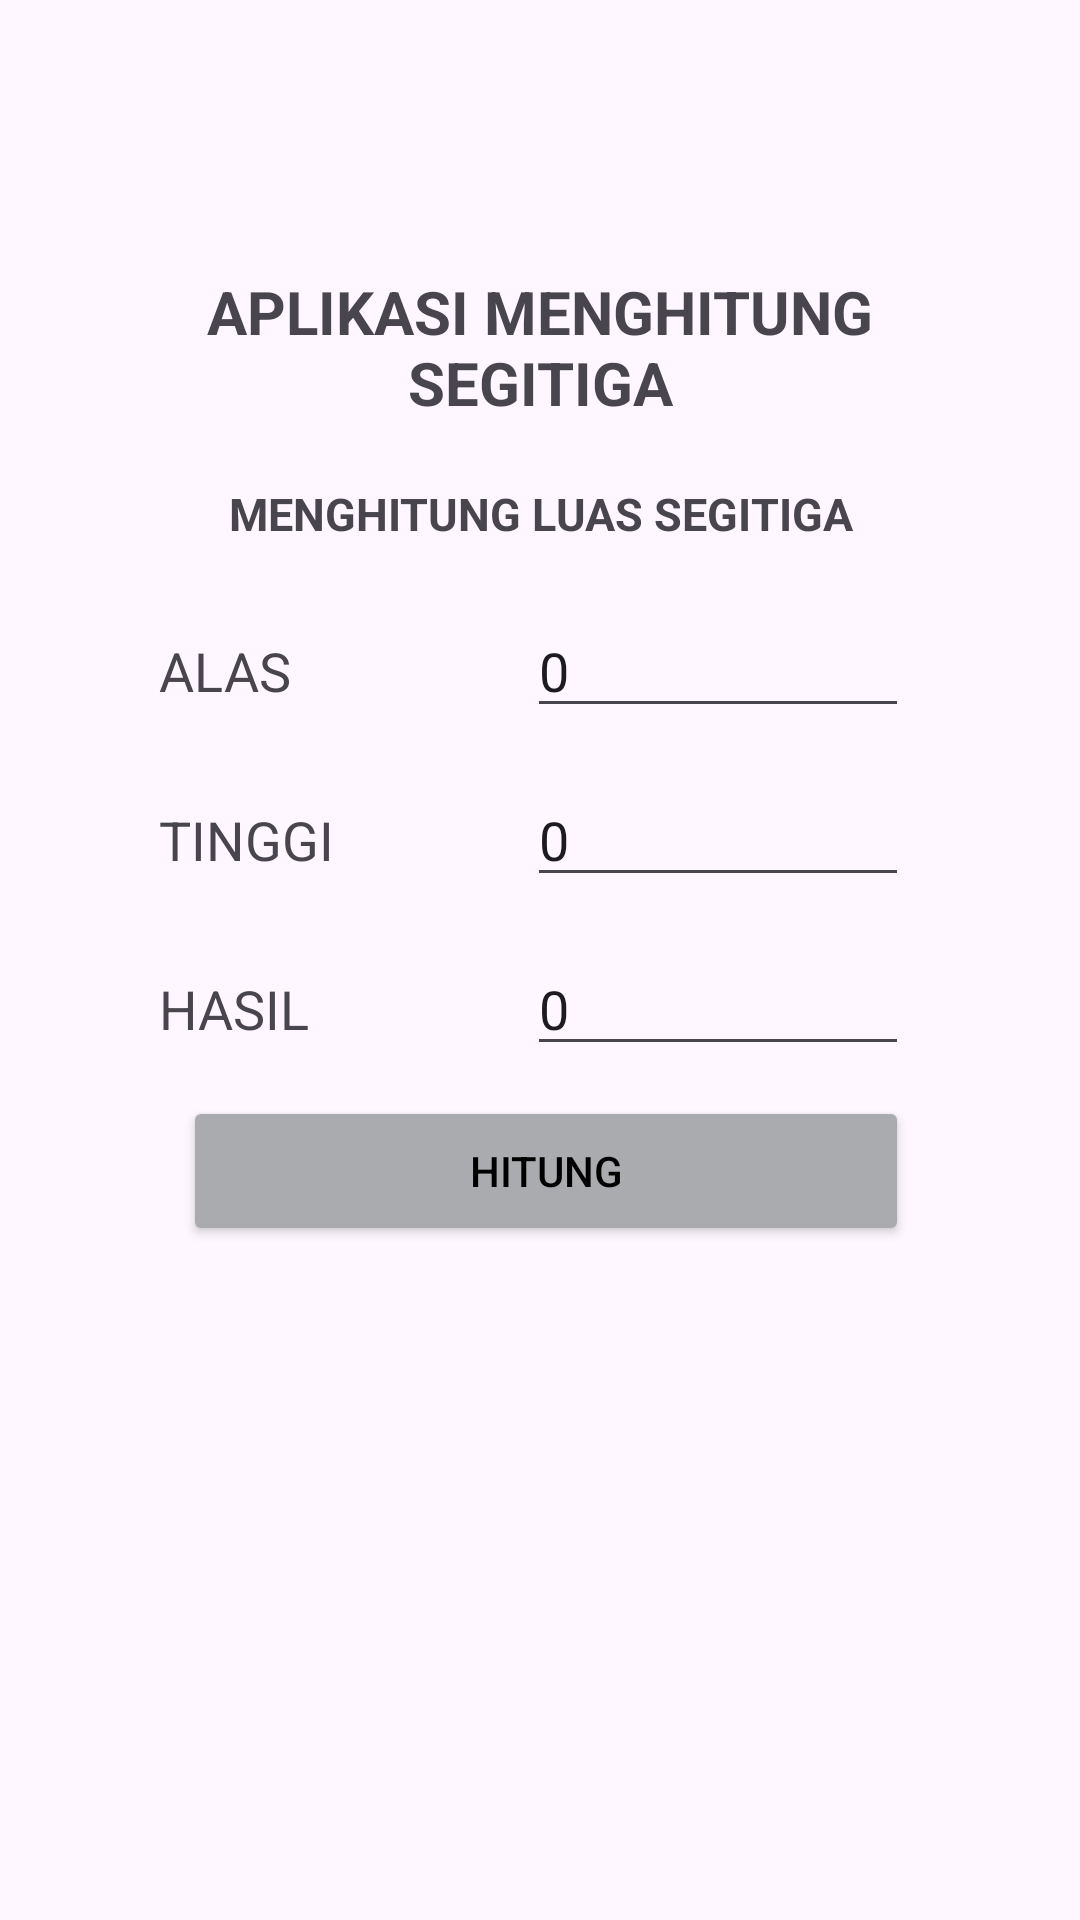

Produce the Android XML layout that renders to this screen, including the resource entries it uses.
<!-- AndroidManifest.xml: application theme Theme.Tugas_praktikum_m2_handynandafachrizal -->
<!-- res/layout/activity_luas_segitiga.xml -->
<?xml version="1.0" encoding="utf-8"?>
<androidx.constraintlayout.widget.ConstraintLayout xmlns:android="http://schemas.android.com/apk/res/android"
    xmlns:app="http://schemas.android.com/apk/res-auto"
    xmlns:tools="http://schemas.android.com/tools"
    android:id="@+id/main"
    android:layout_width="match_parent"
    android:layout_height="match_parent"
    tools:context=".luas_segitiga">

    <LinearLayout
        android:id="@+id/linearLayout"
        android:layout_width="304dp"
        android:layout_height="550dp"
        android:backgroundTint="@color/material_dynamic_neutral70"
        android:orientation="vertical"
        app:layout_constraintBottom_toBottomOf="parent"
        app:layout_constraintEnd_toEndOf="parent"
        app:layout_constraintStart_toStartOf="parent"
        app:layout_constraintTop_toTopOf="parent"
        app:layout_constraintVertical_bias="0.002">

        <TextView
            android:id="@+id/textView1"
            android:layout_width="match_parent"
            android:layout_height="wrap_content"
            android:layout_marginTop="90dp"
            android:text="APLIKASI MENGHITUNG SEGITIGA"
            android:textAlignment="center"
            android:textSize="20dp"
            android:textStyle="bold" />

        <TextView
            android:id="@+id/textView2"
            android:layout_width="match_parent"
            android:layout_height="wrap_content"
            android:layout_marginTop="20dp"
            android:text="MENGHITUNG LUAS SEGITIGA"
            android:textAlignment="center"
            android:textSize="15dp"
            android:textStyle="bold" />

        <LinearLayout
            android:id="@+id/linearLayout1"
            android:layout_width="250dp"
            android:layout_height="wrap_content"
            android:layout_marginStart="25dp"
            android:layout_marginTop="20dp"
            android:orientation="horizontal">

            <TextView
                android:id="@+id/textangka1"
                android:layout_width="120dp"
                android:layout_height="30dp"
                android:layout_weight="1"
                android:text="ALAS                         :"
                android:textSize="18sp" />

            <EditText
                android:id="@+id/editTextangka1"
                android:layout_width="130dp"
                android:layout_height="wrap_content"
                android:layout_marginStart="5dp"
                android:layout_weight="1"
                android:ems="10"
                android:inputType="number"
                android:text="0" />
        </LinearLayout>

        <LinearLayout
            android:id="@+id/linearLayout2"
            android:layout_width="250dp"
            android:layout_height="wrap_content"
            android:layout_marginStart="25dp"
            android:layout_marginTop="15dp"
            android:orientation="horizontal">

            <TextView
                android:id="@+id/textangka2"
                android:layout_width="120dp"
                android:layout_height="30dp"
                android:layout_weight="1"
                android:text="TINGGI                      :"
                android:textSize="18sp" />

            <EditText
                android:id="@+id/editTextangka2"
                android:layout_width="130dp"
                android:layout_height="wrap_content"
                android:layout_marginStart="5dp"
                android:layout_weight="1"
                android:ems="10"
                android:inputType="number"
                android:text="0" />
        </LinearLayout>

        <LinearLayout
            android:id="@+id/linearLayout3"
            android:layout_width="250dp"
            android:layout_height="wrap_content"
            android:layout_marginStart="25dp"
            android:layout_marginTop="15dp"
            android:orientation="horizontal">

            <TextView
                android:id="@+id/texthasil"
                android:layout_width="120dp"
                android:layout_height="30dp"
                android:layout_weight="1"
                android:text="HASIL                        :"
                android:textSize="18sp" />

            <EditText
                android:id="@+id/editTexthasil"
                android:layout_width="130dp"
                android:layout_height="wrap_content"
                android:layout_marginStart="5dp"
                android:layout_weight="1"
                android:ems="10"
                android:inputType="numberDecimal"
                android:text="0" />

        </LinearLayout>

        <LinearLayout
            android:id="@+id/linearLayout4"
            android:layout_width="250dp"
            android:layout_height="wrap_content"
            android:layout_marginStart="25dp"
            android:layout_marginTop="10dp"
            android:orientation="horizontal">

            <Button
                android:id="@+id/buttonchitung"
                android:layout_width="90dp"
                android:layout_height="50dp"
                android:layout_marginStart="8dp"
                android:layout_weight="1"
                android:backgroundTint="@color/material_dynamic_neutral70"
                android:text="HITUNG"
                android:textColor="@color/black" />
        </LinearLayout>

    </LinearLayout>

</androidx.constraintlayout.widget.ConstraintLayout>
<!-- resources referenced by this layout -->
<resources>
  <style name="Theme.Tugas_praktikum_m2_handynandafachrizal" parent="Base.Theme.Tugas_praktikum_m2_handynandafachrizal" />
  <style name="Base.Theme.Tugas_praktikum_m2_handynandafachrizal" parent="Theme.Material3.DayNight.NoActionBar">
          
          
      </style>
  <!-- not gathered from this repository: default colours our renderer supplied (Android Studio template values) -->
  <color name="black">#FF000000</color>
</resources>
